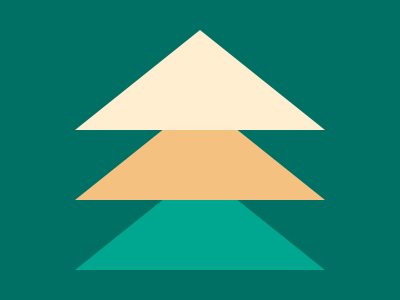

Here is a drawing made with CSS. Write the source that renders it.

<!-- file: index.html -->
<!DOCTYPE html>
<html lang="en">
<head>
    <meta charset="UTF-8">
    <meta http-equiv="X-UA-Compatible" content="IE=edge">
    <meta name="viewport" content="width=device-width, initial-scale=1.0">
    <title>#34 christmas tree</title>
    <link rel="stylesheet" href="styles.css">
</head>
<body>
    <div class="square-1"></div>
    <div class="square-2"></div>
    <div class="square-3"></div>
</body>
</html>

/* file: styles.css */
:root{
    --bottom-border: 100px;
}
*,
*::before,
*::after{
    box-sizing: border-box;
}
body{
    position: relative;
    margin: 0;
    height: 100vh;
    background-color: #007065;
}
[class ^= "square"]{
    position: absolute;
    top: 50%;
    left: 50%;
    border-left: 125px solid transparent;
    border-right: 125px solid transparent;

}
.square-1{
    border-bottom: var(--bottom-border) solid #00a790;
    transform: translate(-50%, 20px); /*+70% of this size*/
}
.square-2{
    border-bottom: var(--bottom-border) solid #f5c181;
    transform: translate(-50%, -50%);
}
.square-3{
    border-bottom: var(--bottom-border) solid #ffeecf;
    transform: translate(-50%, -120px);/*-70% of this size*/
}